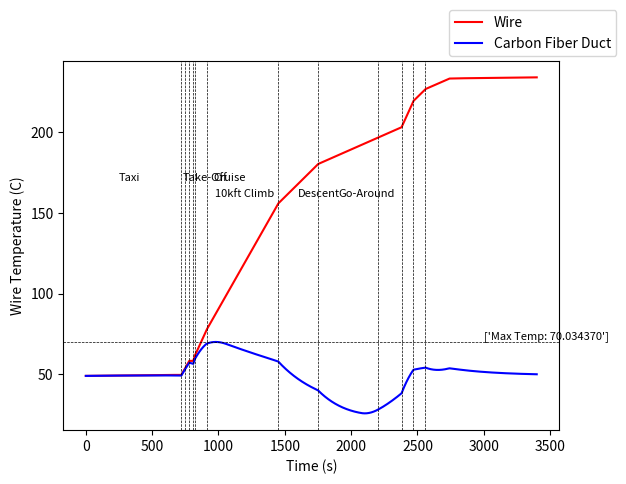

Write the Python code that produced this figure.
#!/usr/bin/env python3

#  Calculate transient duct temperature across entire mission profile
#  Consider altitude and power profile
#  Duct temperature state integrated implicitly using Euler integration
#  (no explicit differential equations)

#  Major Assumptions
# ------------------
#  Duct is exposed to ambient air at all points (***important! Either need ambient air inside duct, or inside wing)
#  Wire insulation ignored (conservative)
#  Duct assumed to be a circle of end radius (conservative)
#  0-Dimensional Transient (dT/dt), no spatial thermal gradient

#  Methods
# ------------------
#  Heating derived from joule heating
#  Cooling derived from natural convection
#  Thermal inertia from wire heat capacity
#  Thermal rate of change driven by Q_in - Q_out
#  Assume a control volume around all wires for heat balance
#  Convection coefficient held constant h = 7.0 W/m-K (conservative)
#  (Doesn't vary much, saves numerical instability)


import numpy as np
import math as m
import matplotlib.pyplot as plt
import pylab
from itertools import accumulate

# Mission Inputs
app_alt = 457.2  # approach altitude, in meters (1500 ft)
cruise_alt = 2438.4  # m, --> 8,000 ft

# mission time segments in seconds
m1 = 600  # Taxi from NASA
m2 = 120  # Take off checklist
m3 = 30  # Cruise Runup
m4 = 30  # HLP Runup
m5 = 30  # flight go/no-go
m6 = 10  # ground role
m7 = 90  # climb to 1000'
m8 = 540  # cruise climb
m9 = 300  # cruise
m10 = 450  # descent to 1500'
m11 = 180  # final approach
m12 = 90  # go around to 1500'
m13 = 90  # approach pattern
m14 = 180  # final approach
m15 = 60  # role-out turn off
m16 = 600  # taxi to NASA

#carbon fiber specs
t_cf = 0.0006096  # (meters) carbon fiber duct thickness
k_cf = 21.  # (W/mK) carbon fiber thermal conductivity

# air properties
k_air = 0.0285  # stagnant air thermal conductivity
t_air = 0.003937  # air gap inside duct

bus_voltage = 416  # Operating Voltage
motor_efficiency = 0.95
inverter_efficiency = 0.95

# wire specs
RperL = .003276  # (ohm/m) resistance of AWG 10 wire
num_conduct = 4
bundle_derating = 0.5125
# num_conduct = 8  # 4 conducters per wire, *2 positive and return lines
# bundle_derating = 0.375
num_bus = 2 # number of power busses


alt_derating = 0.925
d = 0.01905  # (m) duct diameter
AperStrand = num_conduct * num_bus * (np.pi*(2.59E-3)**2/4.)  # total Cu area
Cp = 385.  # Copper Specific Heat
rho = 8890.  # Copper Density
HC = AperStrand*Cp*rho  # Heat Capacity of Copper Wire

ts = 1  # time step for Euler Integration
q_conv = 0.  # starting heat rate (q) out
T_wire = 49.  # starting wire temperature
T_duct = 49.  # starting duct temperature (Celcius)
T_wire_cruise = 49.
T_wire_dep = 49.
#--------------------------------------------------

# cumulative mission time breakpoints for altitude table lookup
mc = list(accumulate([m1,m2,m3,m4,m5,m6,m7,m8,m9,m10,m11,m12,m13,m14,m15,m16]))

time =     [0, mc[5],   mc[6],      mc[7],      mc[8],   mc[9], mc[10],  mc[11],  mc[12], mc[13], mc[15]]
altitude = [0,     0, app_alt, cruise_alt, cruise_alt, app_alt,     0, app_alt, app_alt,      0,      0]  # m

#http://www.engineeringtoolbox.com/standard-atmosphere-d_604.html
alt_table = [-1000, 0, 1000, 2000, 3000, 4000, 5000, 6000, 7000] # meters
temp_table = [49., 49., 8.5, 2., -4.49, -10.98, -17.47, -23.96, -30.45] # Celsius (21.5 @ 0 in reality, using 49 to be conservative)
#gravity_table = [9.81,9.807,9.804,9.801,9.797,9.794,9.791,9.788,9.785]
#pressure_table = [11.39,10.13,8.988,7.95,7.012,6.166,5.405,4.722,4.111]
#kin_viscosity_table = [1.35189E-05,1.46041E-05,1.58094E-05,1.714E-05,1.86297E-05,2.02709E-05,2.21076E-05,2.4163E-05,2.64576E-05]

# http://www.engineeringtoolbox.com/air-properties-d_156.html
#temperature_table = [-100,-50,0,20,40,60,80,100,120,140,160,180,200]
#k_table = [0.016,0.0204,0.0243,0.0257,0.0271,0.0285,0.0299,0.0314,0.0328,0.0343,0.0358,0.0372,0.0386]
#Pr_table = [0.74,0.725,0.715,0.713,0.711,0.709,0.708,0.703,0.7,0.695,0.69,0.69,0.685]

#http://www.engineeringtoolbox.com/dry-air-properties-d_973.html
#temperature_alpha = [-73,-23,27,77,127]
#alpha_table = [0.00001017,0.00001567,0.00002207,0.00002918,0.00003694]

# initiate transient variable arrays
t_len = int(mc[-1] * 1./ts)
Time = np.zeros(t_len)
Temp = np.zeros(t_len)
Temp_cruise = np.zeros(t_len)
Temp_dep = np.zeros(t_len)
Q_prime = np.zeros(t_len)
Cruise_current = np.zeros(t_len)
Duct_Temp = np.zeros(t_len)
I_cruise = np.zeros(t_len)
I_dep = np.zeros(t_len)

i = 0  # counter

# perform engineering calculations in a 'for' loop
# across the entire mission length updating state values for each time step
# (Euler Integration of Duct Temperature State)
for t in np.arange(0, mc[-1], ts):

    if t <= mc[0]:  # Taxi from NASA
        dep_power = 0.0  # kW
        cruise_power = 2.5  # kW

    elif t > mc[0] and t <= mc[1]:  # TO Checklist
        dep_power = 0.0  # kW
        cruise_power = 0.0  # kW

    elif t > mc[1] and t <= mc[2]:  # Cruise Runup
        dep_power = 0.0  # kW
        cruise_power = 30.0  # kW

    elif t > mc[2] and t <= mc[3]:  # HLP Runup
        dep_power = 30.0  # kW
        cruise_power = 0.0  # kW

    elif t > mc[3] and t <= mc[4]:  # Flight go/no-go
        dep_power = 0.0  # kW
        cruise_power = 0.0  # kW

    elif t > mc[4] and t <= mc[5]:  # Ground roll
        dep_power = 30.0  # kW
        cruise_power = 30.0  # kW

    elif t > mc[5] and t <= mc[6]:  # Climb to 1000 feet
        dep_power = 15.0  # kW
        cruise_power = 30.0  # kW

    elif t > mc[6] and t <= mc[7]:  # Cruise Climb
        dep_power = 0.0  # kW
        cruise_power = 30.0  # kW

    elif t > mc[7] and t <= mc[8]:  # CruiseW
        dep_power = 0.0  # kW
        cruise_power = 22.5  # kW

    elif t > mc[8] and t <= mc[9]:  # Descent to 1000 feet
        dep_power = 0.0  # kW
        cruise_power = 15.0  # kW

    elif t > mc[9] and t <= mc[10]:  # Final approach
        dep_power = 15.0  # kW
        cruise_power = 0.0  # kW

    elif t > mc[10] and t <= mc[11]:  # Go around to 1000 feet
        dep_power = 15.0  # kW
        cruise_power = 30.0  # kW

    elif t > mc[11] and t <= mc[12]:  # Approach pattern
        dep_power = 0.0  # kW
        cruise_power = 22.5  # kW

    elif t > mc[12] and t <= mc[13]:  # Final Approach
        dep_power = 15.0  # kW
        cruise_power = 0.0  # kW

    elif t > mc[13] and t <= mc[14]:  # Rollout and turnoff
        dep_power = 0.0  # kW
        cruise_power = 3.8  # kW

    #elif t>2955 and t<=3555:
    else:               # Taxi to NASA
        dep_power = 0.0  # kW
        cruise_power = 2.5  # kW

    # else:
    #     print('error')
    #     quit()
    alt = np.interp(t, time, altitude)
    T_ambient = np.interp(alt, alt_table, temp_table)
    #kinematic_viscosity = np.interp(alt, alt_table, kin_viscosity_table)
    #k_air = np.interp(T_ambient, temperature_table, k_table)
    #Pr = np.interp(T_ambient, temperature_table, Pr_table)

    # CRUISE BUS
    cruise_bus_power = cruise_power/(motor_efficiency*inverter_efficiency)  # kW
    cruise_bus_current = 1000*cruise_bus_power/bus_voltage  # ****
    cruise_current_per_conductor = cruise_bus_current/(num_conduct)
    cruise_current_rating_per_conductor = cruise_current_per_conductor/(bundle_derating*alt_derating)

    q_prime_cruise = cruise_current_per_conductor**2 * RperL
    # Temp_ROC_cruise = q_prime_cruise/(HC)
    # T_wire_cruise = T_wire_cruise + (ts*Temp_ROC_cruise)


    # DEP BUS
    dep_bus_power = dep_power/(motor_efficiency*inverter_efficiency)  # kW
    dep_bus_current = 1000*dep_bus_power/bus_voltage  # ****
    dep_current_per_conductor = dep_bus_current/(num_conduct)
    dep_current_rating_per_conductor = dep_current_per_conductor/(bundle_derating*alt_derating)

    q_prime_dep = dep_current_per_conductor**2 * RperL
    # Temp_ROC_dep = q_prime_dep/(HC)
    # T_wire_dep = T_wire_dep + (ts*Temp_ROC_dep)

    q_prime_in = (2*num_conduct*num_bus*(q_prime_cruise+q_prime_dep))


    Temp_ROC = q_prime_in/(HC)
    T_wire = T_wire + (ts*Temp_ROC)

    # r_cond_air = t_air/k_air
    # r_cond_cf = t_cf/k_cf

    # T_duct = T_wire - (total_q_prime*(r_cond_cf+r_cond_air))

    # T_film = ((T_duct+T_ambient)/2)+273 #K
    # alpha = np.interp(T_film, temperature_alpha, alpha_table)

    # Ra = (9.81*(1/T_film) * (T_wire- T_ambient) * d**3)/ (kinematic_viscosity*38.3E-6)

    # print(Ra, T_duct)

    # if Ra < 100:
    #     C = 1.02
    #     n = 0.148
    # elif Ra < 10000 and Ra >= 100:
    #     C = 0.850
    #     n = 0.188
    # elif Ra < 10**7 and Ra >= 10000:
    #     C = 0.480
    #     n = 0.250
    # else:
    #     C = 0.125
    #     n = 0.333

    # Nu = C* Ra ** n

    h = 7.0  # (W/m^2K) doesn't vary signficantly
    r_conv = 1/h  # (m^2 K / W)
    duct_circ = np.pi * d # duct_circumference (assume circuluar for worst case)
    q_prime_out = duct_circ * (T_duct-T_ambient) * h

    q_net = q_prime_in-q_prime_out

    Duct_temp_ROC = q_net/(HC)
    T_duct = T_duct + (ts*Duct_temp_ROC)

    # save instantaneous states to array
    Time[i] = t
    Temp[i] = T_wire
    Duct_Temp[i] = T_duct
    Temp_cruise[i] = T_wire_cruise
    Temp_dep[i] = T_wire_dep
    I_cruise[i] = cruise_current_rating_per_conductor
    I_dep[i] = dep_current_rating_per_conductor
    # Q_prime[i] = total_q_prime
    # Cruise_current[i] =cruise_current_rating_per_conductor

    i = i+1  # increment time

# Print Results
# print('Max Duct Temp: %f' % max(Duct_Temp))
plt.figure()

plt.plot(Time,Temp, 'r', label = 'Wire')
plt.plot(Time,Duct_Temp, 'b', label = 'Carbon Fiber Duct')
# plt.plot(Time,Temp_cruise, 'r', label = 'Cruise Wires')
# plt.plot(Time,Temp_dep, 'b', label = 'DEP wires')
# plt.plot(Time,I_cruise, 'r', label = 'Cruise Wires')
# plt.plot(Time,I_dep, 'b', label = 'DEP wires')
plt.legend(bbox_to_anchor=(1, 1),
           bbox_transform=plt.gcf().transFigure)
plt.xlabel('Time (s)')
plt.ylabel('Wire Temperature (C)')
# plt.ylabel('Current rating per conductor (Amp)')
plt.axvline(mc[1], color='k', linestyle='--',lw=0.5)
plt.axvline(mc[2], color='k', linestyle='--',lw=0.5)
plt.axvline(mc[3], color='k', linestyle='--',lw=0.5)
plt.text(250, 170,'Taxi', fontsize=8)
plt.axvline(mc[4], color='k', linestyle='--',lw=0.5)
plt.axvline(mc[5], color='k', linestyle='--',lw=0.5)
plt.text(mc[3]-50, 170,'Take-Off', fontsize=8)
plt.axvline(mc[6], color='k', linestyle='--',lw=0.5)
plt.text(mc[5]+150, 160,'10kft Climb', fontsize=8)
plt.axvline(mc[7], color='k', linestyle='--',lw=0.5)
plt.text(mc[6]+50, 170,'Cruise', fontsize=8)
plt.axvline(mc[8], color='k', linestyle='--',lw=0.5)
plt.text(mc[7]+150, 160,'Descent', fontsize=8)
plt.axvline(mc[9], color='k', linestyle='--',lw=0.5)
plt.text(mc[8]+150, 160,'Go-Around', fontsize=8)
plt.axvline(mc[10], color='k', linestyle='--',lw=0.5)
plt.axvline(mc[11], color='k', linestyle='--',lw=0.5)
plt.axvline(mc[12], color='k', linestyle='--',lw=0.5)
plt.axhline(max(Duct_Temp), color='k', linestyle='--',lw=0.5)
plt.text(3000, max(Duct_Temp)+2,['Max Temp: %f' % max(Duct_Temp)], fontsize=8)
pylab.show()
a = np.asarray([ Time, Temp, Duct_Temp ])
np.savetxt("temp_data.csv", a, delimiter=",")

output = np.column_stack((Time.flatten(),Temp.flatten(),Duct_Temp.flatten()))
np.savetxt('temp_data.csv',output,delimiter=',')

